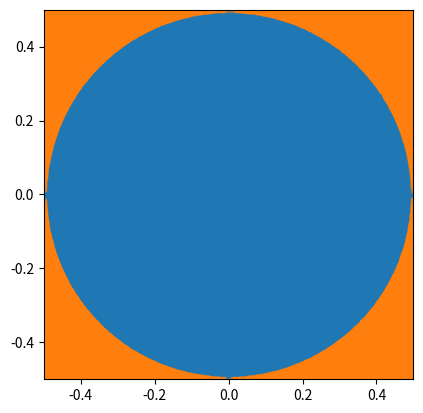

Here is the Python script that generated this plot:
import numpy as np 
import matplotlib.pyplot as plt 

N = 1000000
x = np.random.random(N)-0.5
y = np.random.random(N)-0.5
inCircle = x**2.0 + y**2.0 < 0.25

myPi = 4*np.count_nonzero(inCircle)/N
print("{:.8f}".format(myPi))
xIn = x[inCircle]
xOut = x[~ inCircle]
yIn = y[inCircle]
yOut = y[~ inCircle]

th = np.linspace(0, 2*np.pi,1001)
plt.plot(0.5*np.cos(th), 0.5*np.sin(th),"-k")

plt.plot(xIn,yIn,'.', alpha = 0.5)
plt.plot(xOut,yOut,'.', alpha = 0.5)
plt.axis("square")
plt.xlim(-0.5,0.5)
plt.ylim(-0.5,0.5)
plt.show()
